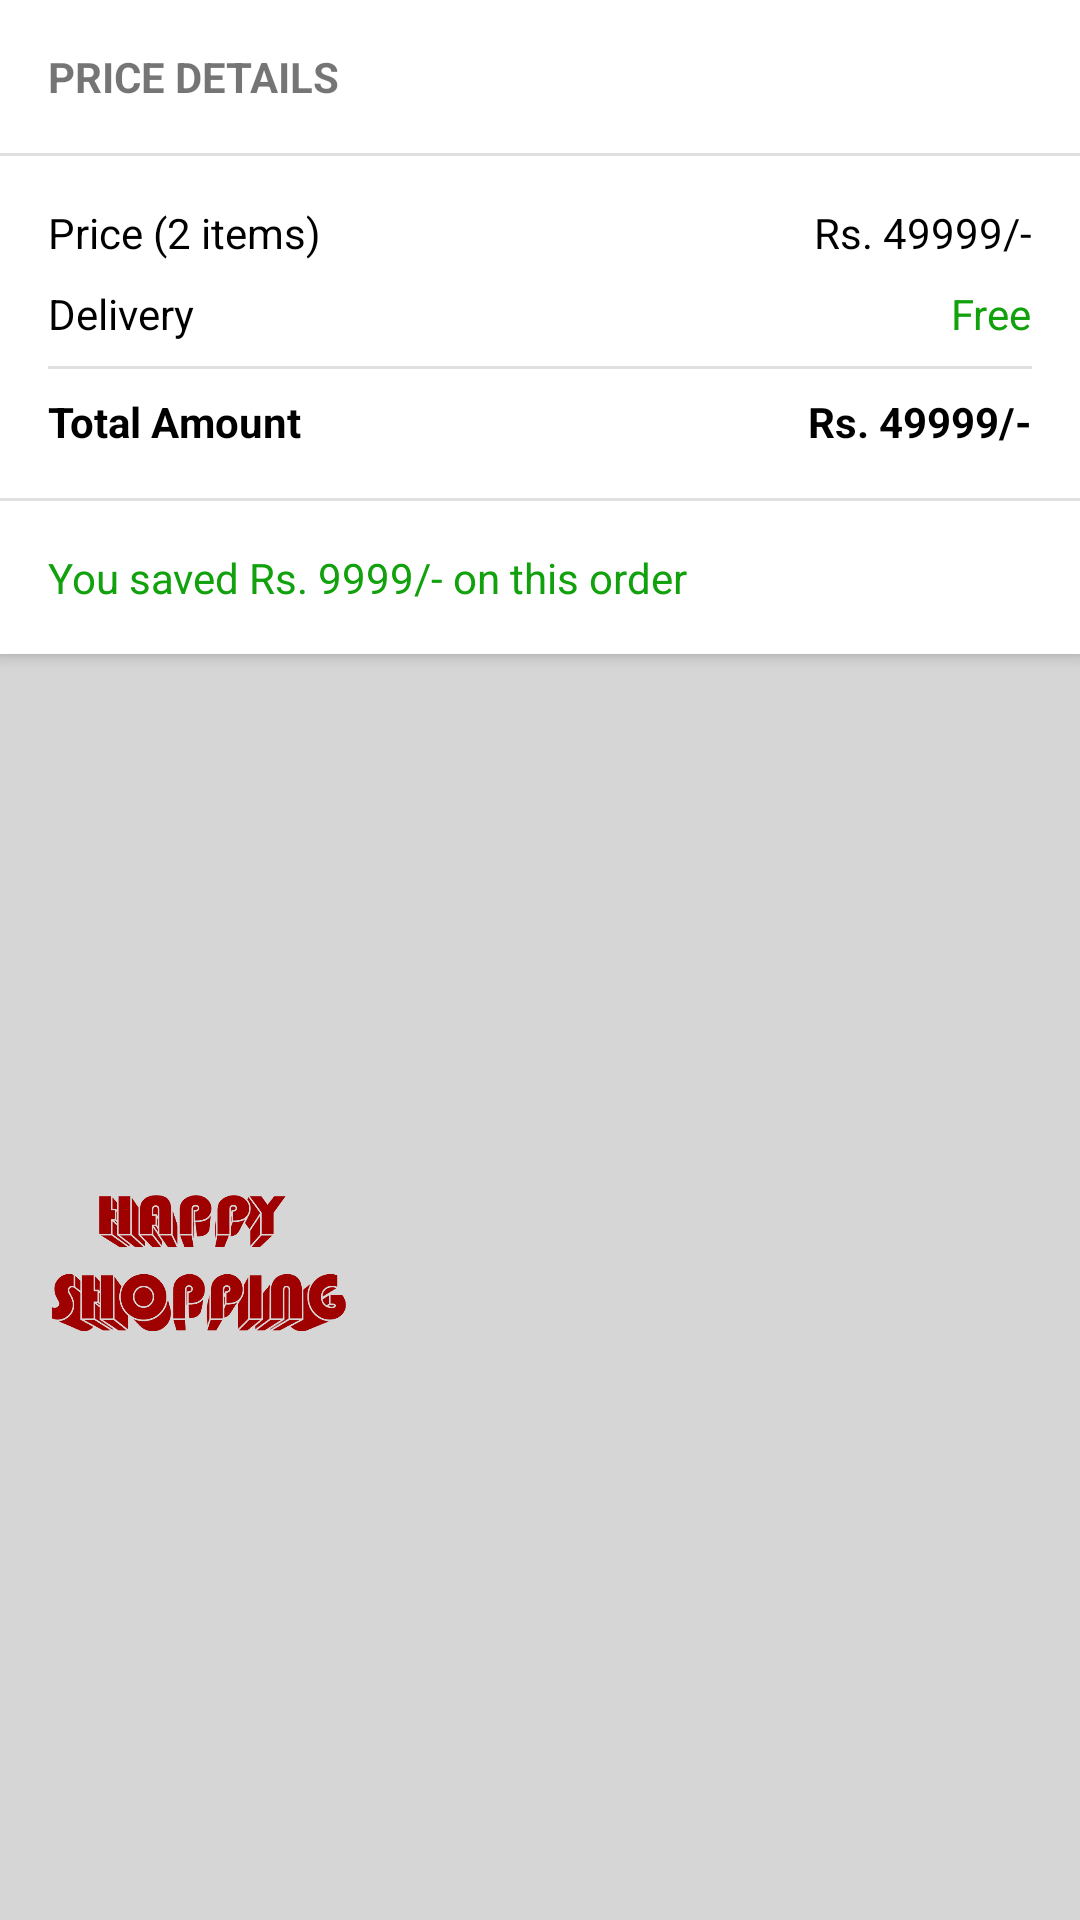

Here is an Android app screen rendered from its layout file. Give the layout XML and the strings, colors and styles it references.
<!-- AndroidManifest.xml: application theme Theme.MyMall -->
<!-- res/layout/cart_total_amount_layout.xml -->
<?xml version="1.0" encoding="utf-8"?>
<androidx.constraintlayout.widget.ConstraintLayout xmlns:android="http://schemas.android.com/apk/res/android"
    xmlns:app="http://schemas.android.com/apk/res-auto"
    xmlns:tools="http://schemas.android.com/tools"
    android:background="#D6D6D6"
    android:layout_marginTop="4dp"
    android:layout_width="match_parent"
    android:layout_height="wrap_content">

    <androidx.constraintlayout.widget.ConstraintLayout
        android:id="@+id/constraintLayout"
        android:layout_width="0dp"
        android:layout_height="wrap_content"
        android:background="@color/white"
        android:elevation="3dp"
        app:layout_constraintEnd_toEndOf="parent"
        app:layout_constraintStart_toStartOf="parent"
        app:layout_constraintTop_toTopOf="parent">

        <TextView
            android:id="@+id/textView5"
            android:layout_width="wrap_content"
            android:layout_height="wrap_content"
            android:layout_marginStart="16dp"
            android:layout_marginTop="16dp"
            android:text="PRICE DETAILS"
            android:textSize="14sp"
            android:textStyle="bold"
            app:layout_constraintStart_toStartOf="parent"
            app:layout_constraintTop_toTopOf="parent" />

        <View
            android:id="@+id/divider8"
            android:layout_width="0dp"
            android:layout_height="1dp"
            android:layout_marginTop="16dp"
            android:background="?android:attr/listDivider"
            app:layout_constraintEnd_toEndOf="parent"
            app:layout_constraintStart_toStartOf="parent"
            app:layout_constraintTop_toBottomOf="@+id/textView5" />

        <TextView
            android:id="@+id/total_items"
            android:layout_width="wrap_content"
            android:layout_height="wrap_content"
            android:layout_marginStart="16dp"
            android:layout_marginTop="16dp"
            android:text="Price (2 items)"
            android:textColor="#000000"
            app:layout_constraintStart_toStartOf="parent"
            app:layout_constraintTop_toBottomOf="@+id/divider8" />

        <TextView
            android:id="@+id/total_items_price"
            android:layout_width="wrap_content"
            android:layout_height="wrap_content"
            android:layout_marginStart="16dp"
            android:layout_marginTop="8dp"
            android:text="Delivery"
            android:textColor="#000000"
            app:layout_constraintStart_toStartOf="parent"
            app:layout_constraintTop_toBottomOf="@+id/total_items" />

        <TextView
            android:id="@+id/textView18"
            android:layout_width="wrap_content"
            android:layout_height="wrap_content"
            android:layout_marginTop="16dp"
            android:layout_marginEnd="16dp"
            android:text="Rs. 49999/-"
            android:textColor="#000000"
            app:layout_constraintEnd_toEndOf="parent"
            app:layout_constraintTop_toBottomOf="@+id/divider8" />

        <TextView
            android:id="@+id/delivery_price"
            android:layout_width="wrap_content"
            android:layout_height="wrap_content"
            android:layout_marginTop="8dp"
            android:layout_marginEnd="16dp"
            android:text="Free"
            android:textColor="@color/successGreen"
            app:layout_constraintEnd_toEndOf="parent"
            app:layout_constraintTop_toBottomOf="@+id/textView18" />

        <View
            android:id="@+id/divider9"
            android:layout_width="0dp"
            android:layout_height="1dp"
            android:layout_marginTop="8dp"
            android:background="?android:attr/listDivider"
            app:layout_constraintEnd_toEndOf="@+id/delivery_price"
            app:layout_constraintStart_toStartOf="@+id/total_items_price"
            app:layout_constraintTop_toBottomOf="@+id/total_items_price" />

        <TextView
            android:id="@+id/textView21"
            android:layout_width="wrap_content"
            android:layout_height="wrap_content"
            android:layout_marginStart="16dp"
            android:layout_marginTop="8dp"
            android:text="Total Amount"
            android:textColor="#000000"
            android:textStyle="bold"
            app:layout_constraintStart_toStartOf="parent"
            app:layout_constraintTop_toBottomOf="@+id/divider9" />

        <TextView
            android:id="@+id/total_price"
            android:layout_width="wrap_content"
            android:layout_height="wrap_content"
            android:layout_marginTop="8dp"
            android:layout_marginEnd="16dp"
            android:text="Rs. 49999/-"
            android:textColor="#000000"
            android:textStyle="bold"
            app:layout_constraintEnd_toEndOf="parent"
            app:layout_constraintTop_toBottomOf="@+id/divider9" />

        <View
            android:id="@+id/divider10"
            android:layout_width="0dp"
            android:layout_height="1dp"
            android:layout_marginTop="16dp"
            android:background="?android:attr/listDivider"
            app:layout_constraintEnd_toEndOf="parent"
            app:layout_constraintStart_toStartOf="parent"
            app:layout_constraintTop_toBottomOf="@+id/textView21" />

        <TextView
            android:id="@+id/saved_amount"
            android:layout_width="wrap_content"
            android:layout_height="wrap_content"
            android:layout_marginStart="16dp"
            android:layout_marginTop="16dp"
            android:layout_marginBottom="16dp"
            android:text="You saved Rs. 9999/- on this order"
            android:textColor="@color/successGreen"
            app:layout_constraintBottom_toBottomOf="parent"
            app:layout_constraintStart_toStartOf="parent"
            app:layout_constraintTop_toBottomOf="@+id/divider10" />

    </androidx.constraintlayout.widget.ConstraintLayout>

    <ImageView
        android:id="@+id/happy_shopping_image"
        android:layout_width="100dp"
        android:layout_height="100dp"
        android:layout_marginStart="16dp"
        android:layout_marginBottom="16dp"
        app:layout_constraintBottom_toBottomOf="parent"
        app:layout_constraintStart_toStartOf="parent"
        app:layout_constraintTop_toBottomOf="@+id/constraintLayout"
        app:srcCompat="@drawable/happy_shopping2"
        app:tint="#9F0000" />

</androidx.constraintlayout.widget.ConstraintLayout>
<!-- resources referenced by this layout -->
<resources>
  <color name="successGreen">#11A10C</color>
  <color name="white">#FFFFFFFF</color>
  <!-- drawable happy_shopping2: png bitmap (drawable, 136308 bytes) -->
  <style name="Theme.MyMall" parent="Theme.MaterialComponents.DayNight.NoActionBar">
          
          <item name="colorPrimary">@color/purple_500</item>
          <item name="colorPrimaryVariant">@color/purple_700</item>
          <item name="colorOnPrimary">@color/white</item>
          
          <item name="colorSecondary">@color/teal_200</item>
          <item name="colorSecondaryVariant">@color/teal_700</item>
          <item name="colorOnSecondary">@color/black</item>
          
          <item name="android:statusBarColor" tools:targetApi="21">#CE0000</item>
          
      </style>
  <color name="purple_500">#FF6200EE</color>
  <color name="purple_700">#FF3700B3</color>
  <color name="teal_200">#FF03DAC5</color>
  <color name="teal_700">#FF018786</color>
  <color name="black">#000000</color>
</resources>
